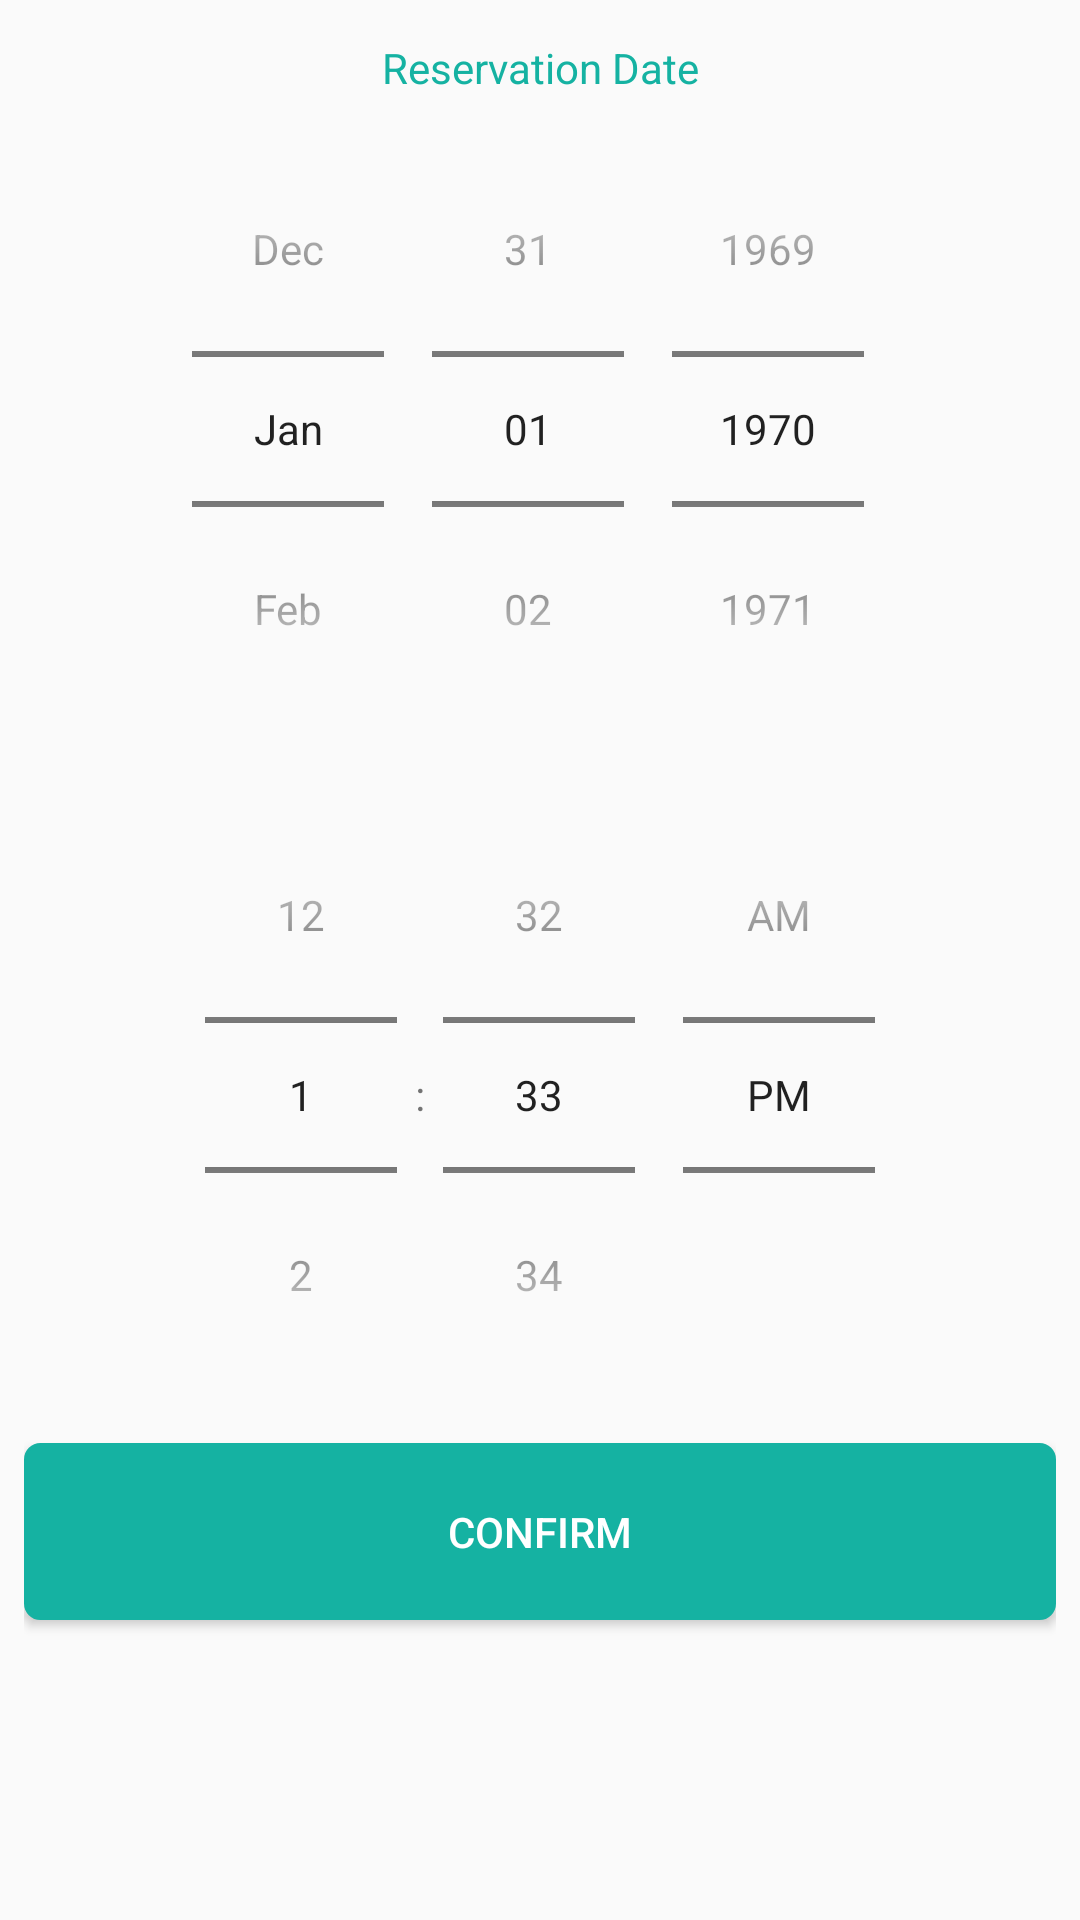

Write the Android layout XML for this screen, with the resource values it uses.
<!-- AndroidManifest.xml: application theme Theme.Restaurant_QR_User -->
<!-- res/layout/dialog_date_picker.xml -->
<?xml version="1.0" encoding="utf-8"?>
<LinearLayout
    xmlns:android="http://schemas.android.com/apk/res/android"
    android:layout_width="match_parent"
    android:layout_height="wrap_content"
    xmlns:app="http://schemas.android.com/apk/res-auto"
    android:layout_gravity="center"
    android:orientation="vertical"
    android:padding="8dp">

    <TextView
        android:layout_width="match_parent"
        android:layout_height="wrap_content"
        android:padding="5dp"
        android:textAlignment="center"
        android:textColor="@color/colorPrimary"
        android:text="@string/reservation_date"/>

    <DatePicker
        android:theme="@style/NewDialog1"
        android:id="@+id/date_picker"
        android:layout_width="match_parent"
        android:layout_height="wrap_content"
        android:calendarViewShown="false"
        android:datePickerMode="spinner"
        android:calendarTextColor="@color/colorPrimary"
        android:spinnersShown="true" />

    <TimePicker
        android:theme="@style/NewDialog1"
        android:numbersInnerTextColor="@color/colorPrimary"
        android:numbersTextColor="@color/colorPrimary"
        android:id="@+id/time_picker"
        android:layout_width="match_parent"
        android:layout_height="wrap_content"
        android:layout_marginVertical="10dp"
        android:timePickerMode="spinner" />

    <Button
        android:id="@+id/date_time_set"
        android:layout_width="match_parent"
        android:layout_height="wrap_content"
        android:background="@drawable/shape_btn"
        android:backgroundTint="@color/colorPrimary"
        android:padding="20dp"
        android:text="@string/confirm"
        android:textColor="@color/colorWhite" />

</LinearLayout>
<!-- resources referenced by this layout -->
<resources>
  <color name="colorPrimary">#15B2A2</color>
  <color name="colorWhite">#ffffff</color>
  <!-- drawable shape_btn (drawable) -->
  <?xml version="1.0" encoding="utf-8"?>
  <selector xmlns:android="http://schemas.android.com/apk/res/android">
  
      <item>
          <shape android:shape="rectangle">
              <solid android:color="@color/colorWhite"/>
              <corners android:radius="5dp"></corners>
              <stroke android:width="1dp"
                  android:color="@color/colorPrimary"/>
          </shape>
      </item>
  
  </selector>
  <string name="confirm">Confirm</string>
  <string name="reservation_date">Reservation Date</string>
  <style name="NewDialog1">
          <item name="android:windowFrame">@null</item>
          <item name="android:windowIsFloating">true</item>
          <item name="android:windowContentOverlay">@null</item>
          <item name="android:windowTitleStyle">@null</item>
          <item name="android:windowAnimationStyle">@android:style/Animation.Dialog</item>
          <item name="android:windowSoftInputMode">stateUnspecified|adjustPan</item>
          <item name="android:backgroundDimEnabled">true</item>
          <item name="android:windowMinWidthMajor">90%</item>
          <item name="android:windowMinWidthMinor">90%</item>
          <item name="android:windowBackground">@android:color/transparent</item>
          <item name="android:background">@android:color/transparent</item>
  
      </style>
  <style name="Theme.Restaurant_QR_User" parent="Theme.AppCompat.Light.NoActionBar">
          
          <item name="colorPrimary">@color/colorPrimary</item>
          <item name="colorPrimaryVariant">@color/colorPrimaryDark</item>
          <item name="colorOnPrimary">@color/colorGray</item>
          
          <item name="colorSecondary">@color/colorWhite</item>
          <item name="colorSecondaryVariant">@color/colorBlack</item>
          <item name="colorOnSecondary">@color/colorBackground</item>
          
          <item name="android:statusBarColor" tools:targetApi="l">?attr/colorPrimary</item>
          
      </style>
  <color name="colorPrimaryDark">#5EE6D9</color>
  <color name="colorGray">#C7C9CB</color>
  <color name="colorBlack">#000000</color>
  <color name="colorBackground">#2C303E</color>
</resources>
